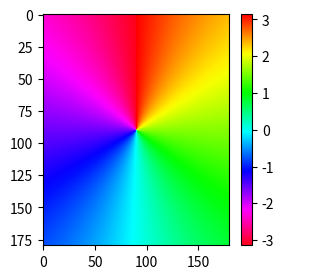

Write the Python code that produced this figure.
import matplotlib.pyplot as plt
import numpy as np
from matplotlib import cm
import matplotlib as mpl
import math
import cmath

pi=math.pi

Nx = 180 #size of the object in pixels
Ny = 180 #size of the object in pixels

X = 100 #size of the object in mm
Y = 100 #size of the object in mm

x=np.linspace(-X/2,X/2-X/Nx,Nx)
y=np.linspace(-Y/2,Y/2-Y/Ny,Ny)

phi1 = np.zeros(shape=(Nx,Ny), dtype=float)

for i in range(Nx):
    for j in range(Ny):
        rho, phi = cmath.polar(complex(x[i], y[j]))
        phi1[i,j] = phi
        
quant_steps = 2056
fig55 = plt.figure(figsize=(3, 3))
ax = fig55.add_subplot(111) 
cmap=cm.get_cmap('hsv_r',quant_steps)
plt.imshow(phi1,aspect='auto',cmap = cmap)
plt.clim(-pi, pi);
# ax.set_figwidth(5)
# ax.set_figheight(4)
#ax.set_aspect(5)
# ax.set_aspect('square')
cax = fig55.add_axes([0.3, 0.1, 0.74, 0.79])
cax.get_xaxis().set_visible(False)
cax.get_yaxis().set_visible(False)
cax.patch.set_alpha(0)
cax.set_frame_on(False)
plt.colorbar(orientation='vertical')
# plt.savefig(pt_png+'//'+str(i)+'.png',bbox_inches = 'tight')
# plt.savefig(pt_pdf+'//'+str(i)+'.pdf',bbox_inches = 'tight')
# plt.close()


# fig = plt.figure()

# display_axes = fig.add_axes([0.1,0.1,0.8,0.8], projection='polar')
# display_axes._direction = 2*np.pi ## This is a nasty hack - using the hidden field to 
#                                   ## multiply the values such that 1 become 2*pi
#                                   ## this field is supposed to take values 1 or -1 only!!

# norm = mpl.colors.Normalize(0.0, 2*np.pi)

# # Plot the colorbar onto the polar axis
# # note - use orientation horizontal so that the gradient goes around
# # the wheel rather than centre out
# quant_steps = 2056
# cb = mpl.colorbar.ColorbarBase(display_axes, cmap=cm.get_cmap('hsv',quant_steps),
#                                    norm=norm,
#                                    orientation='horizontal')

# # aesthetics - get rid of border and axis labels                                   
# cb.outline.set_visible(False)                                 
# display_axes.set_axis_off()
# plt.show() # Replace with plt.savefig if you want to save a file

